Run: headless pygame with SDL's dummy video driver; simulated clock (each Clock.tick advances the game by its frame time, no real sleeping); random seed 0; keys injected as events and as key.get_pressed() state; no mouse input.
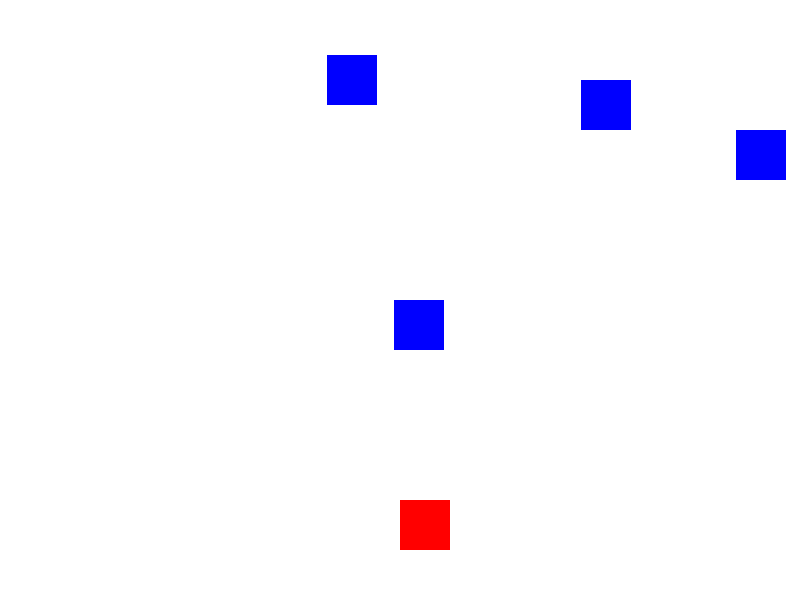
Frame 1 of 2 · flips 1–60 · no input
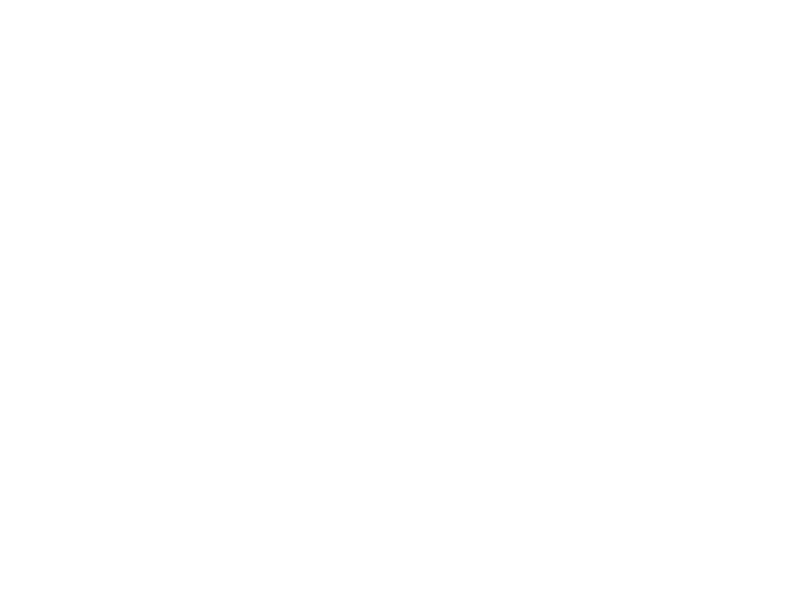
Frame 2 of 2 · flips 61–180 · tapped SPACE, RETURN · held RIGHT (→), D (game ended)

The pygame program that drew these frames:

import pygame
import random

# Initialisierung des Pygame-Fensters
pygame.init()
width, height = 800, 600
screen = pygame.display.set_mode((width, height))
pygame.display.set_caption("Shooter")

# Farben
WHITE = (255, 255, 255)
RED = (255, 0, 0)
BLUE = (0, 0, 255)

# Spieler
player_size = 50
player_pos = [width / 2, height - player_size * 2]

# Gegner
enemy_size = 50
enemy_pos = [random.randint(0, width - enemy_size), 0]
enemy_list = [enemy_pos]

# Geschwindigkeit
player_speed = 10
enemy_speed = 5

# Punkte
score = 0

# Spiel-Loop
game_over = False
clock = pygame.time.Clock()

def drop_enemies(enemy_list):
    delay = random.random()
    if len(enemy_list) < 10 and delay < 0.1:
        x_pos = random.randint(0, width - enemy_size)
        y_pos = 0
        enemy_list.append([x_pos, y_pos])

def draw_enemies(enemy_list):
    for enemy_pos in enemy_list:
        pygame.draw.rect(screen, BLUE, (enemy_pos[0], enemy_pos[1], enemy_size, enemy_size))

def update_enemy_positions(enemy_list, score):
    for idx, enemy_pos in enumerate(enemy_list):
        if enemy_pos[1] >= 0 and enemy_pos[1] < height:
            enemy_pos[1] += enemy_speed
        else:
            enemy_list.pop(idx)
            score += 1
    return score

def collision_check(enemy_list, player_pos):
    for enemy_pos in enemy_list:
        if detect_collision(enemy_pos, player_pos):
            return True
    return False

def detect_collision(player_pos, enemy_pos):
    p_x = player_pos[0]
    p_y = player_pos[1]

    e_x = enemy_pos[0]
    e_y = enemy_pos[1]

    if (e_x >= p_x and e_x < (p_x + player_size)) or (p_x >= e_x and p_x < (e_x + enemy_size)):
        if (e_y >= p_y and e_y < (p_y + player_size)) or (p_y >= e_y and p_y < (e_y + enemy_size)):
            return True
    return False

while not game_over:
    for event in pygame.event.get():
        if event.type == pygame.QUIT:
            pygame.quit()
            quit()

        if event.type == pygame.KEYDOWN:
            x = player_pos[0]
            y = player_pos[1]
            if event.key == pygame.K_LEFT:
                x -= player_speed
            elif event.key == pygame.K_RIGHT:
                x += player_speed
            player_pos = [x, y]

    screen.fill(WHITE)

    drop_enemies(enemy_list)
    score = update_enemy_positions(enemy_list, score)
    text = "Score: " + str(score)
    pygame.display.set_caption(text)

    if collision_check(enemy_list, player_pos):
        game_over = True
        break

    draw_enemies(enemy_list)
    pygame.draw.rect(screen, RED, (player_pos[0], player_pos[1], player_size, player_size))

    clock.tick(30)
    pygame.display.update()

pygame.quit()
